Photos from the image-classification dataset "coffee_dataset" in the GitHub repository jujup1t3r/CoFFee. Its 18 classes are: broken, defect damage, dry cherry, floater, foreign matter, full black, full sour, fungus damage, good, husk, immature, parchment, partial black, partial sour, severe insect damage, shell, slight insect damage, withered.

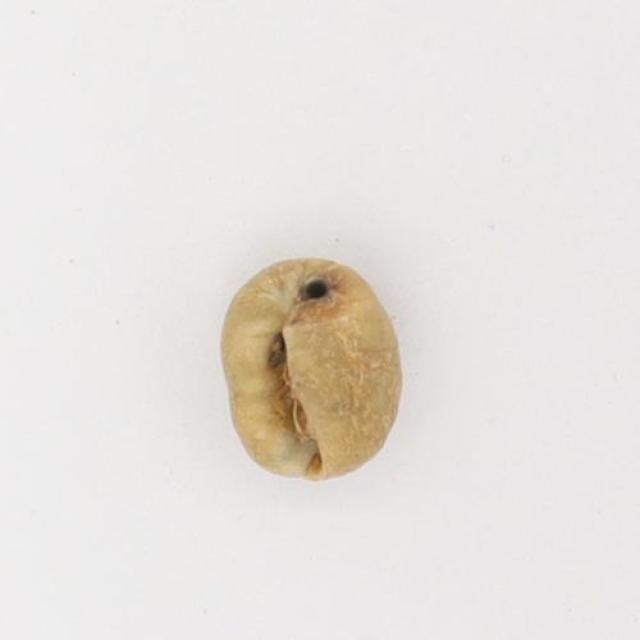
Label: slight insect damage

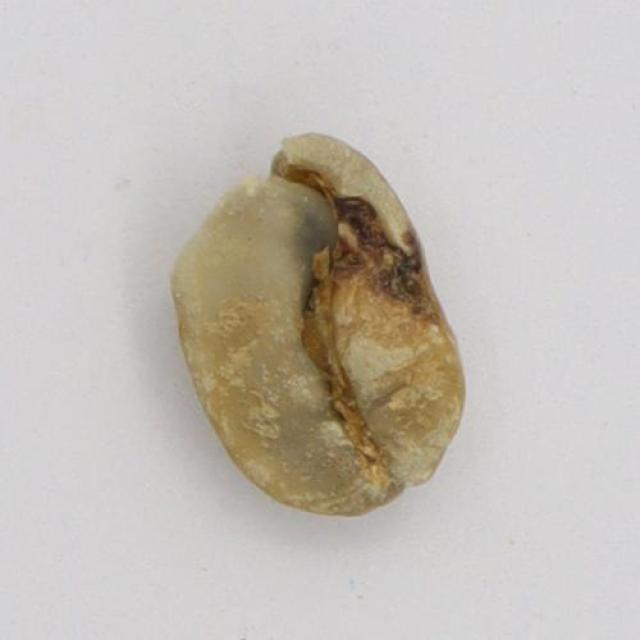
Label: severe insect damage

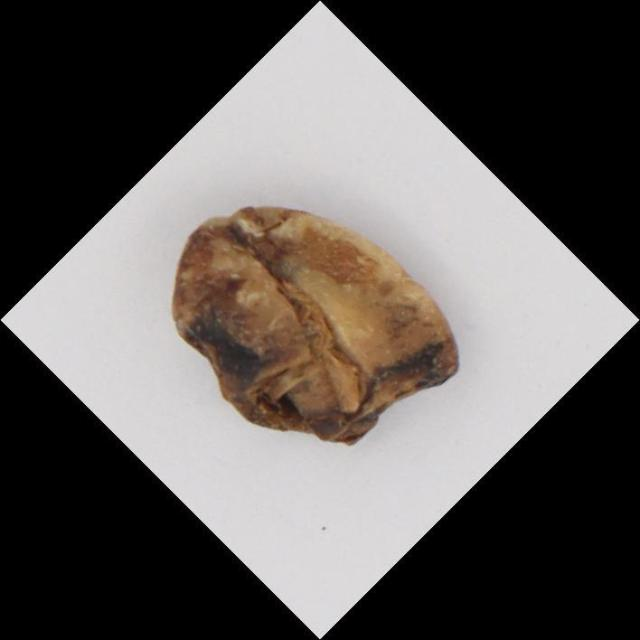
Label: full black

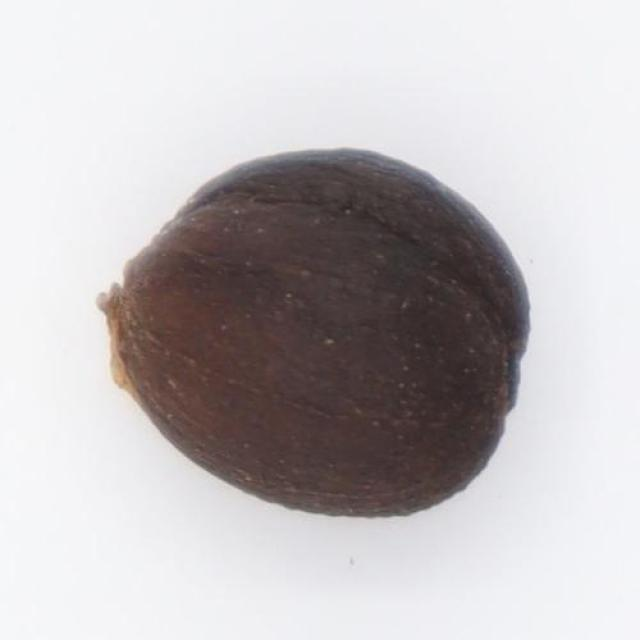
Label: dry cherry

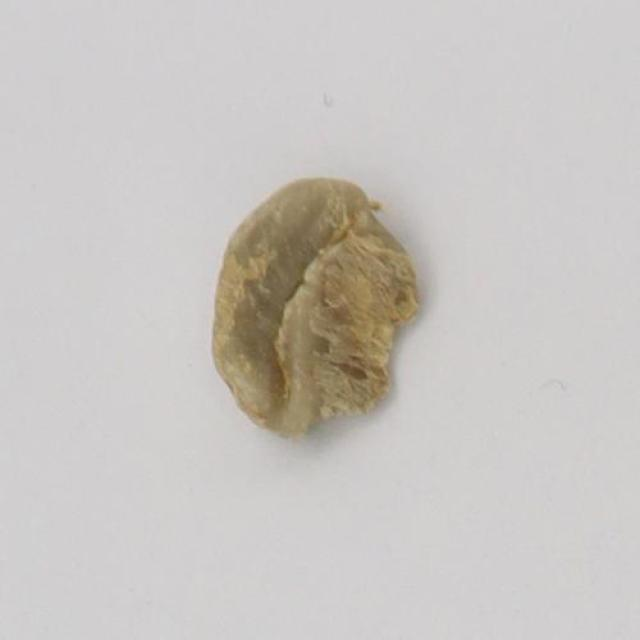
Label: withered

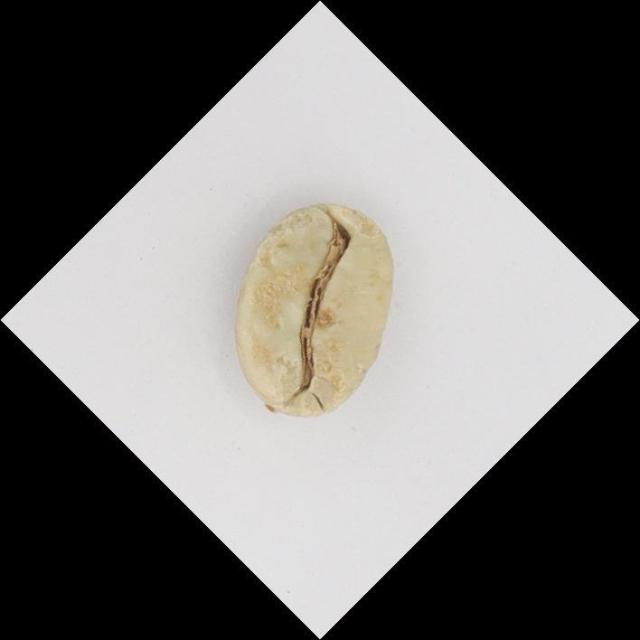
Label: floater
